Labelled photos from "Images", an image-classification folder in Jarrett-Blair/Intro-to-CV-for-Ecologists. The possible labels are: Brachinus alternans, Brachinus cyanochroaticus, Calathus advena, Carabus maeander maeander, Carabus nemoralis nemoralis, Chlaenius aestivus, Cicindela punctulata, Cyclotrachelus furtivus, Cyclotrachelus torvus, Discoderus parallelus, Discoderus robustus, Euryderus grossus, Pasimachus californicus, Pasimachus elongatus, Pasimachus strenuus, Pasimachus subsulcatus, Patrobus lecontei, Poecilus lucublandus, Pterostichus corvinus, Pterostichus melanarius melanarius, Pterostichus novus, Pterostichus stygicus, Scarites subterraneus, Selenophorus planipennis, Synuchus impunctatus.

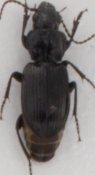
Label: Pterostichus corvinus

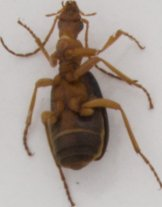
Label: Brachinus alternans

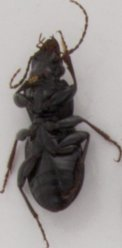
Label: Pterostichus stygicus

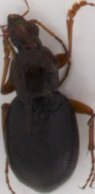
Label: Chlaenius aestivus

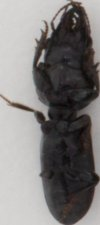
Label: Scarites subterraneus

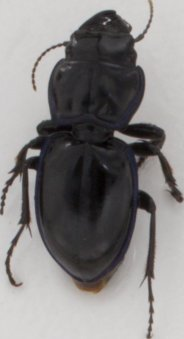
Label: Pasimachus elongatus
